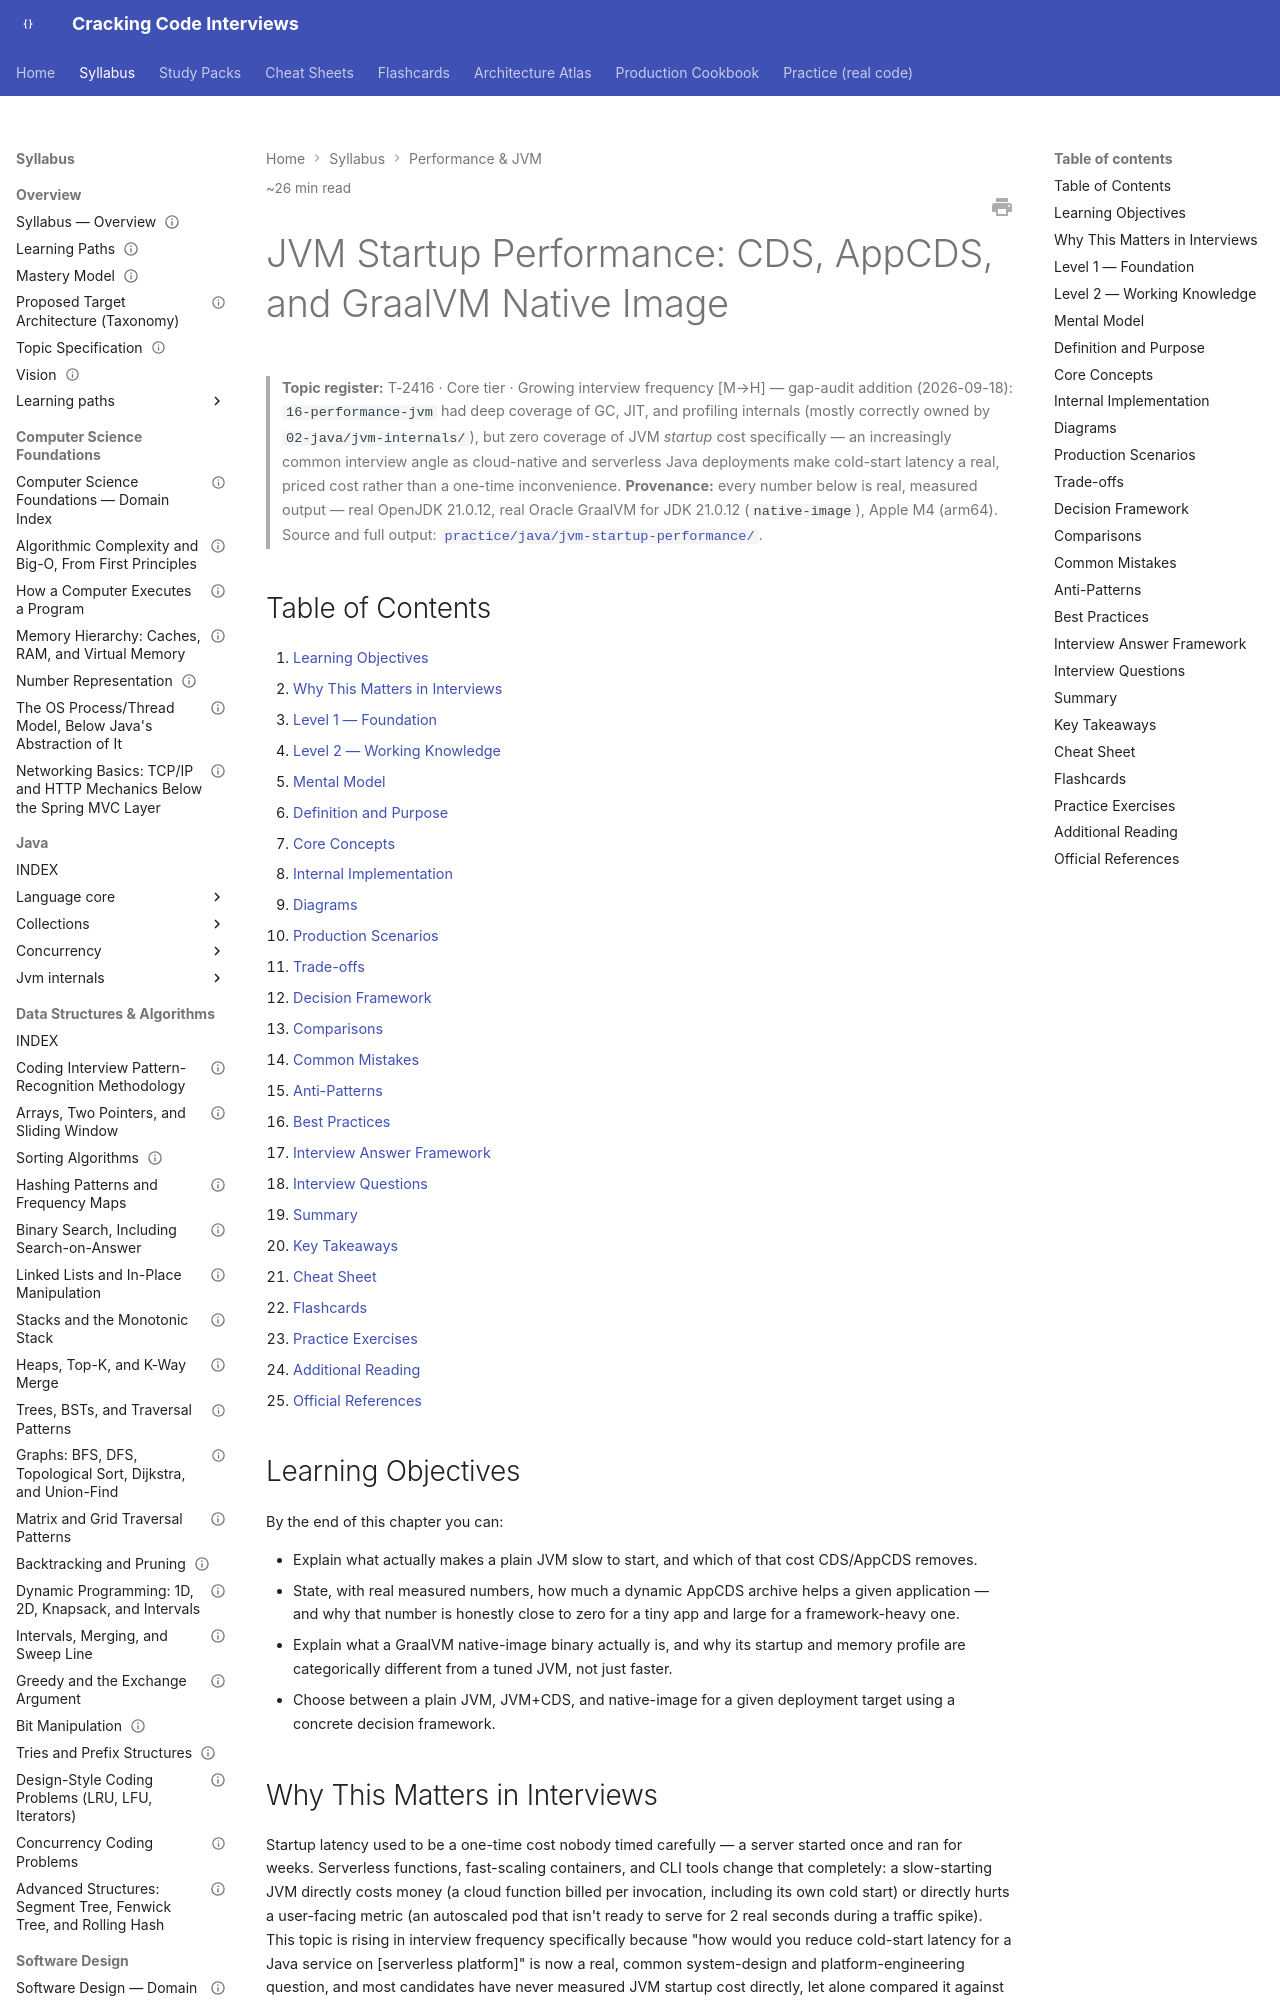

repository: JuanMelendres/cracking-code-interviews · page: syllabus/16-performance-jvm/jvm-startup-performance-cds-and-native-image/index.html · generator: mkdocs

---
title: "JVM Startup Performance: CDS, AppCDS, and GraalVM Native Image"
slug: jvm-startup-performance-cds-and-native-image
document_type: handbook-chapter
domain: 16-performance-jvm
status: canonical
version: 1.0
last_updated: 2026-09-18
topic_id: T-2416
mastery_levels_covered:
  - L1
  - L2
  - L3
  - L4
difficulty:
  - intermediate
  - advanced
target_levels:
  - mid
  - senior
  - staff
estimated_reading_minutes: 26
prerequisites:
  - ../02-java/jvm-internals/jvm-memory-layout-and-runtime-regions.md
related:
  - ../02-java/jvm-internals/jit-tiered-compilation-and-deoptimization.md
  - ../02-java/jvm-internals/jvm-flags-and-container-ergonomics.md
  - profiling-jfr-and-flame-graphs.md
  - ../15-cloud/cloud-cost-and-scaling-economics.md
official_references:
  - https://openjdk.org/jeps/350
  - https://openjdk.org/jeps/310
  - https://www.graalvm.org/latest/reference-manual/native-image/
---

# JVM Startup Performance: CDS, AppCDS, and GraalVM Native Image

> **Topic register:** T-2416 · Core tier · Growing interview frequency [M→H] — gap-audit addition (2026-09-18):
> `16-performance-jvm` had deep coverage of GC, JIT, and profiling internals (mostly correctly owned by
> `02-java/jvm-internals/`), but zero coverage of JVM *startup* cost specifically — an increasingly common
> interview angle as cloud-native and serverless Java deployments make cold-start latency a real, priced
> cost rather than a one-time inconvenience.
> **Provenance:** every number below is real, measured output — real OpenJDK 21.0.12, real Oracle GraalVM
> for JDK 21.0.12 (`native-image`), Apple M4 (arm64). Source and full output:
> [`practice/java/jvm-startup-performance/`](../../practice/java/jvm-startup-performance/README.md).

## Table of Contents

1. [Learning Objectives](#learning-objectives)
2. [Why This Matters in Interviews](#why-this-matters-in-interviews)
3. [Level 1 — Foundation](#level-1-foundation)
4. [Level 2 — Working Knowledge](#level-2-working-knowledge)
5. [Mental Model](#mental-model)
6. [Definition and Purpose](#definition-and-purpose)
7. [Core Concepts](#core-concepts)
8. [Internal Implementation](#internal-implementation)
9. [Diagrams](#diagrams)
10. [Production Scenarios](#production-scenarios)
11. [Trade-offs](#trade-offs)
12. [Decision Framework](#decision-framework)
13. [Comparisons](#comparisons)
14. [Common Mistakes](#common-mistakes)
15. [Anti-Patterns](#anti-patterns)
16. [Best Practices](#best-practices)
17. [Interview Answer Framework](#interview-answer-framework)
18. [Interview Questions](#interview-questions)
19. [Summary](#summary)
20. [Key Takeaways](#key-takeaways)
21. [Cheat Sheet](#cheat-sheet)
22. [Flashcards](#flashcards)
23. [Practice Exercises](#practice-exercises)
24. [Additional Reading](#additional-reading)
25. [Official References](#official-references)

## Learning Objectives

By the end of this chapter you can:

- Explain what actually makes a plain JVM slow to start, and which of that cost CDS/AppCDS removes.
- State, with real measured numbers, how much a dynamic AppCDS archive helps a given application — and why that number is honestly close to zero for a tiny app and large for a framework-heavy one.
- Explain what a GraalVM native-image binary actually is, and why its startup and memory profile are categorically different from a tuned JVM, not just faster.
- Choose between a plain JVM, JVM+CDS, and native-image for a given deployment target using a concrete decision framework.

## Why This Matters in Interviews

Startup latency used to be a one-time cost nobody timed carefully — a server started once and ran for weeks. Serverless functions, fast-scaling containers, and CLI tools change that completely: a slow-starting JVM directly costs money (a cloud function billed per invocation, including its own cold start) or directly hurts a user-facing metric (an autoscaled pod that isn't ready to serve for 2 real seconds during a traffic spike). This topic is rising in interview frequency specifically because "how would you reduce cold-start latency for a Java service on \[serverless platform\]" is now a real, common system-design and platform-engineering question, and most candidates have never measured JVM startup cost directly, let alone compared it against a genuinely different runtime shape.
